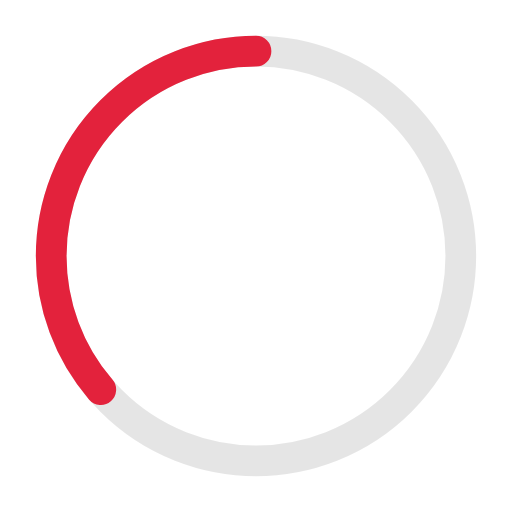
t = 0.00 s
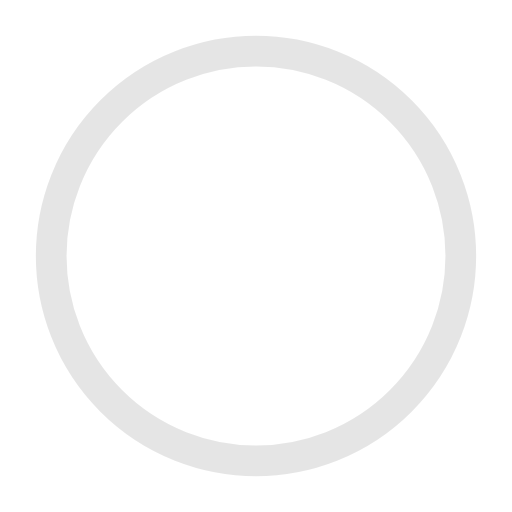
t = 0.41 s
t = 0.81 s: frame unchanged from t = 0.41 s, image omitted
t = 1.10 s: frame unchanged from t = 0.41 s, image omitted
t = 1.63 s: frame unchanged from t = 0.41 s, image omitted
t = 1.77 s: frame unchanged from t = 0.41 s, image omitted

The animated SVG that drew these frames (rendered in a browser with its animation timeline set to each time). Animation: 2 SMIL elements (animate=1,animateTransform=1); one cycle of 2.20 s, repeats indefinitely.

<?xml version="1.0" encoding="utf-8"?>
<!-- Generator: Adobe Illustrator 19.0.0, SVG Export Plug-In . SVG Version: 6.00 Build 0)  -->
<svg version="1.1" id="Layer_1" xmlns="http://www.w3.org/2000/svg" xmlns:xlink="http://www.w3.org/1999/xlink" x="0px" y="0px"
	 viewBox="-280 372 50 50" style="enable-background:new -280 372 50 50;" xml:space="preserve">
<style type="text/css">
	.st0{opacity:0.1;fill:none;stroke:#000000;stroke-width:3;enable-background:new    ;}
	.st1{fill:none;stroke:#E3223C;stroke-width:3;stroke-linecap:round;stroke-dasharray:110;}
</style>
<circle class="st0" cx="-255" cy="397" r="20"/>
<g transform="translate(25,25) rotate(-90)">
	<circle class="st1" cx="-372" cy="-280" r="20">
	
		<animate  fill="freeze" dur="2.2s" keyTimes="0;1" accumulate="none" keySplines="0.41,0.314,0.8,0.54" values="360;140" begin="0" attributeName="stroke-dashoffset" additive="replace" calcMode="spline" restart="always" repeatCount="indefinite">
		</animate>
	
		<animateTransform  type="rotate" fill="remove" dur="2.2s" keyTimes="0;0.74;1" accumulate="none" values="0;274;360" begin="0" attributeName="transform" additive="replace" calcMode="linear" restart="always" repeatCount="indefinite">
		</animateTransform>
	</circle>
</g>
</svg>
